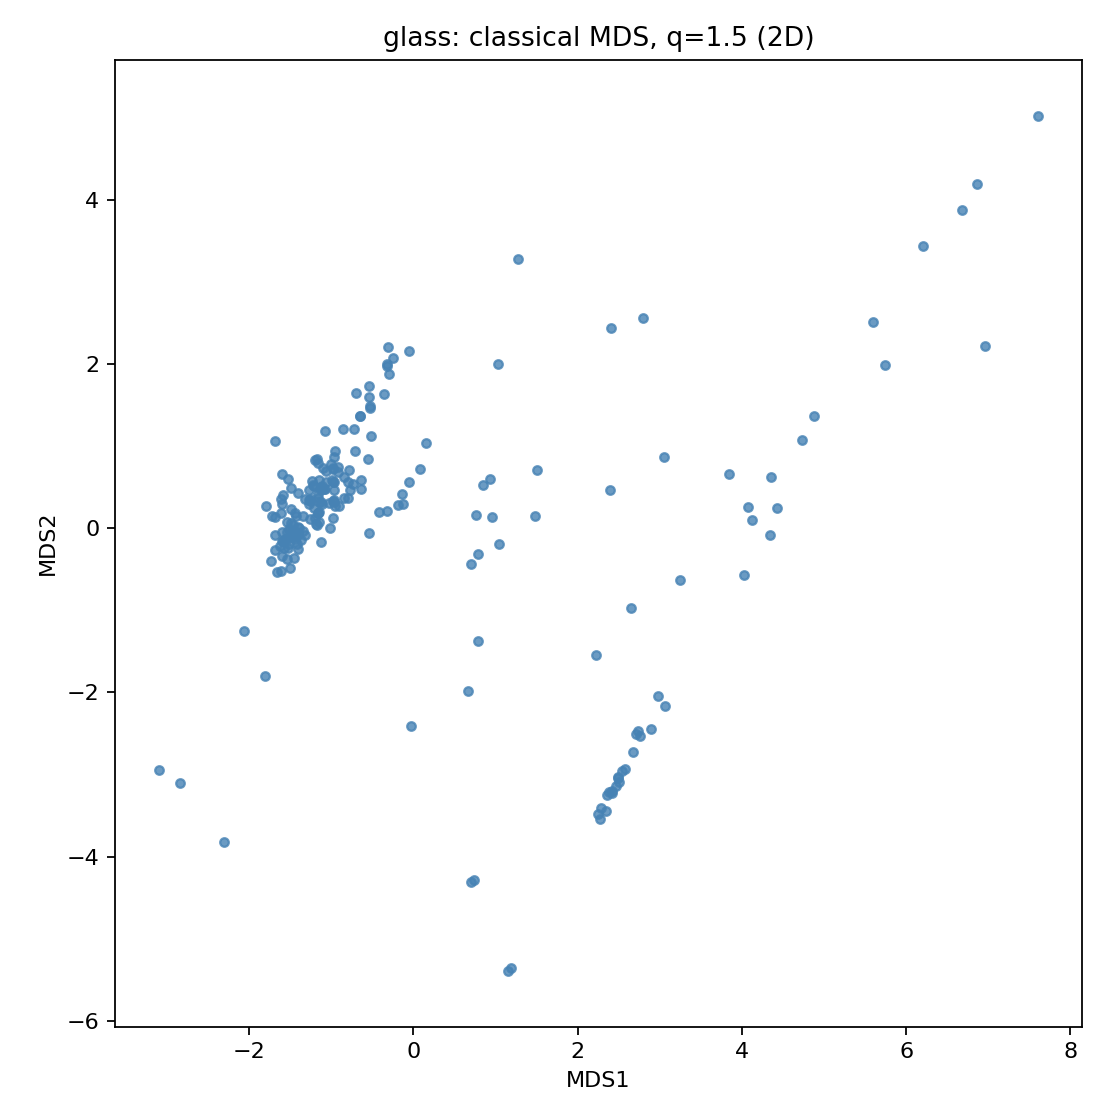

Data behind this chart, as committed beside it:
MDS1, MDS2
-1.686, 1.065
-1.662, -0.5304
-1.61, -0.5234
-1.489, 0.2315
-1.535, -0.04366
-1.533, 0.07711
-1.463, 0.0353
-1.441, 0.1815
-1.361, -0.1487
-1.271, 0.2911
-1.404, 0.01903
-1.228, 0.5784
-1.427, -0.04965
-1.27, 0.3409
-1.223, 0.5256
-1.259, 0.3583
-1.157, 0.79
-0.9665, 0.8608
-0.9616, 0.5587
-1.159, 0.1861
-1.137, 0.4741
-1.057, 0.5573
-1.095, 0.7325
-1.126, 0.5054
-1.164, 0.1831
-1.161, 0.4174
-1.147, 0.1998
-1.151, 0.3217
-1.114, 0.5182
-1.126, 0.3177
-1.059, 0.6954
-1.114, 0.4768
-1.077, 0.4759
-1.089, 0.4712
-0.9818, 0.7154
-1.03, 0.3091
-0.967, 0.3227
-0.9923, 0.5835
-0.6471, 1.36
-0.6471, 1.36
-0.9708, 0.7309
-0.979, 0.5612
-0.958, 0.2733
-0.5393, 1.734
-0.9209, 0.744
-0.7821, 0.711
-0.7897, 0.5625
-0.3522, 1.636
-0.3065, 2.202
-0.7371, 0.5357
-0.25, 2.069
-0.553, 0.8444
-0.1902, 0.2848
-0.1344, 0.4212
-0.1278, 0.2994
-0.05596, 0.5676
-1.254, 0.3347
-1.165, 0.3612
-1.678, -0.0879
-1.43, 0.1455
... 154 more rows
